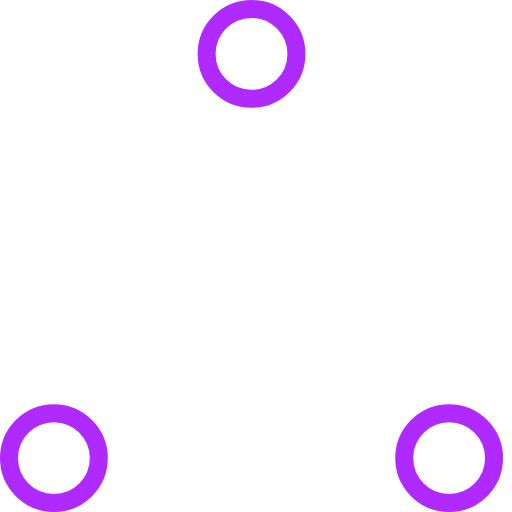
t = 0.00 s
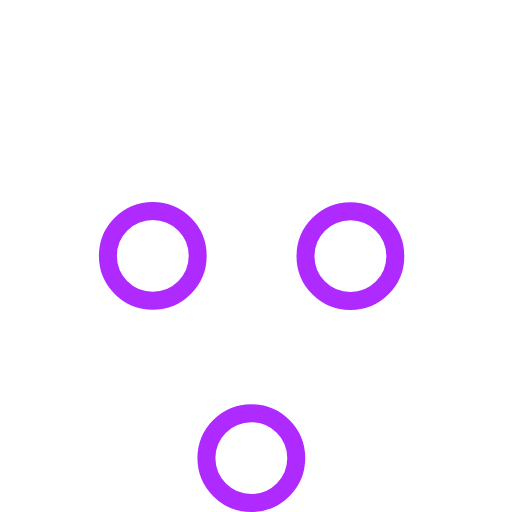
t = 0.37 s
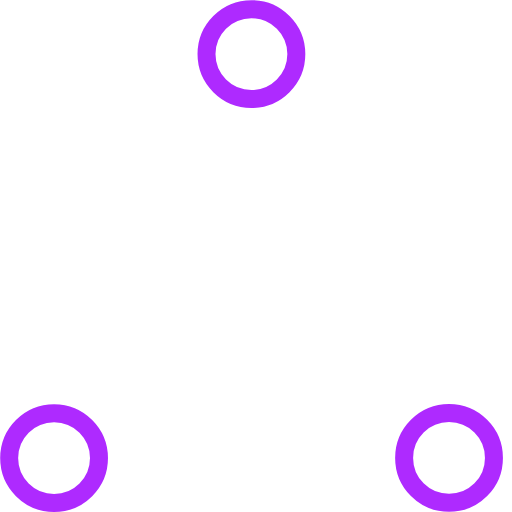
t = 0.73 s
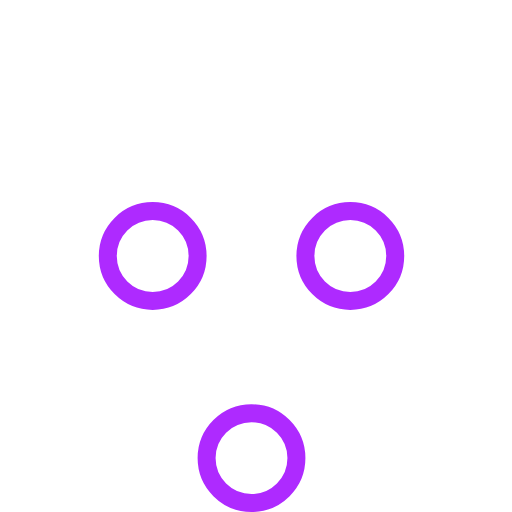
t = 1.10 s
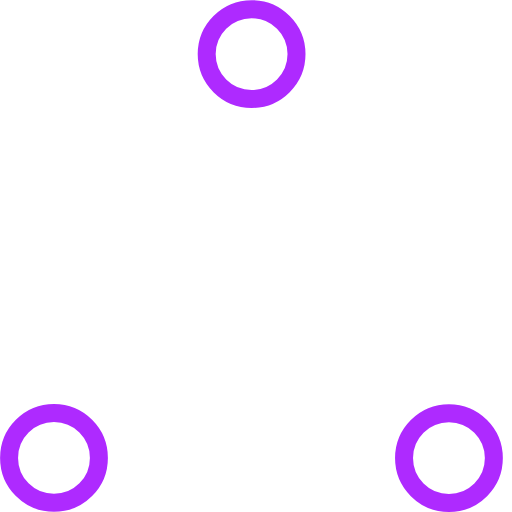
t = 1.47 s
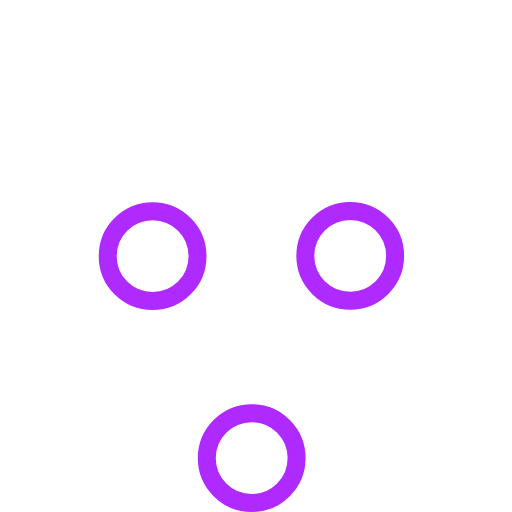
t = 1.83 s

The animated SVG that drew these frames (rendered in a browser with its animation timeline set to each time). Animation: 6 SMIL elements (animate=6); one cycle of 2.20 s, repeats indefinitely.

<!-- By Sam Herbert (@sherb), for everyone. More @ http://goo.gl/7AJzbL -->
<!-- Todo: add easing -->
<svg width="80" height="80" viewBox="0 0 57 57" xmlns="http://www.w3.org/2000/svg" stroke="#AE2AFF">
    <g fill="none" fill-rule="evenodd">
        <g transform="translate(1 1)" stroke-width="2">
            <circle cx="5" cy="50" r="5">
                <animate attributeName="cy"
                     begin="0s" dur="2.2s"
                     values="50;5;50;50"
                     calcMode="linear"
                     repeatCount="indefinite" />
                <animate attributeName="cx"
                     begin="0s" dur="2.2s"
                     values="5;27;49;5"
                     calcMode="linear"
                     repeatCount="indefinite" />
            </circle>
            <circle cx="27" cy="5" r="5">
                <animate attributeName="cy"
                     begin="0s" dur="2.2s"
                     from="5" to="5"
                     values="5;50;50;5"
                     calcMode="linear"
                     repeatCount="indefinite" />
                <animate attributeName="cx"
                     begin="0s" dur="2.2s"
                     from="27" to="27"
                     values="27;49;5;27"
                     calcMode="linear"
                     repeatCount="indefinite" />
            </circle>
            <circle cx="49" cy="50" r="5">
                <animate attributeName="cy"
                     begin="0s" dur="2.2s"
                     values="50;50;5;50"
                     calcMode="linear"
                     repeatCount="indefinite" />
                <animate attributeName="cx"
                     from="49" to="49"
                     begin="0s" dur="2.2s"
                     values="49;5;27;49"
                     calcMode="linear"
                     repeatCount="indefinite" />
            </circle>
        </g>
    </g>
</svg>
